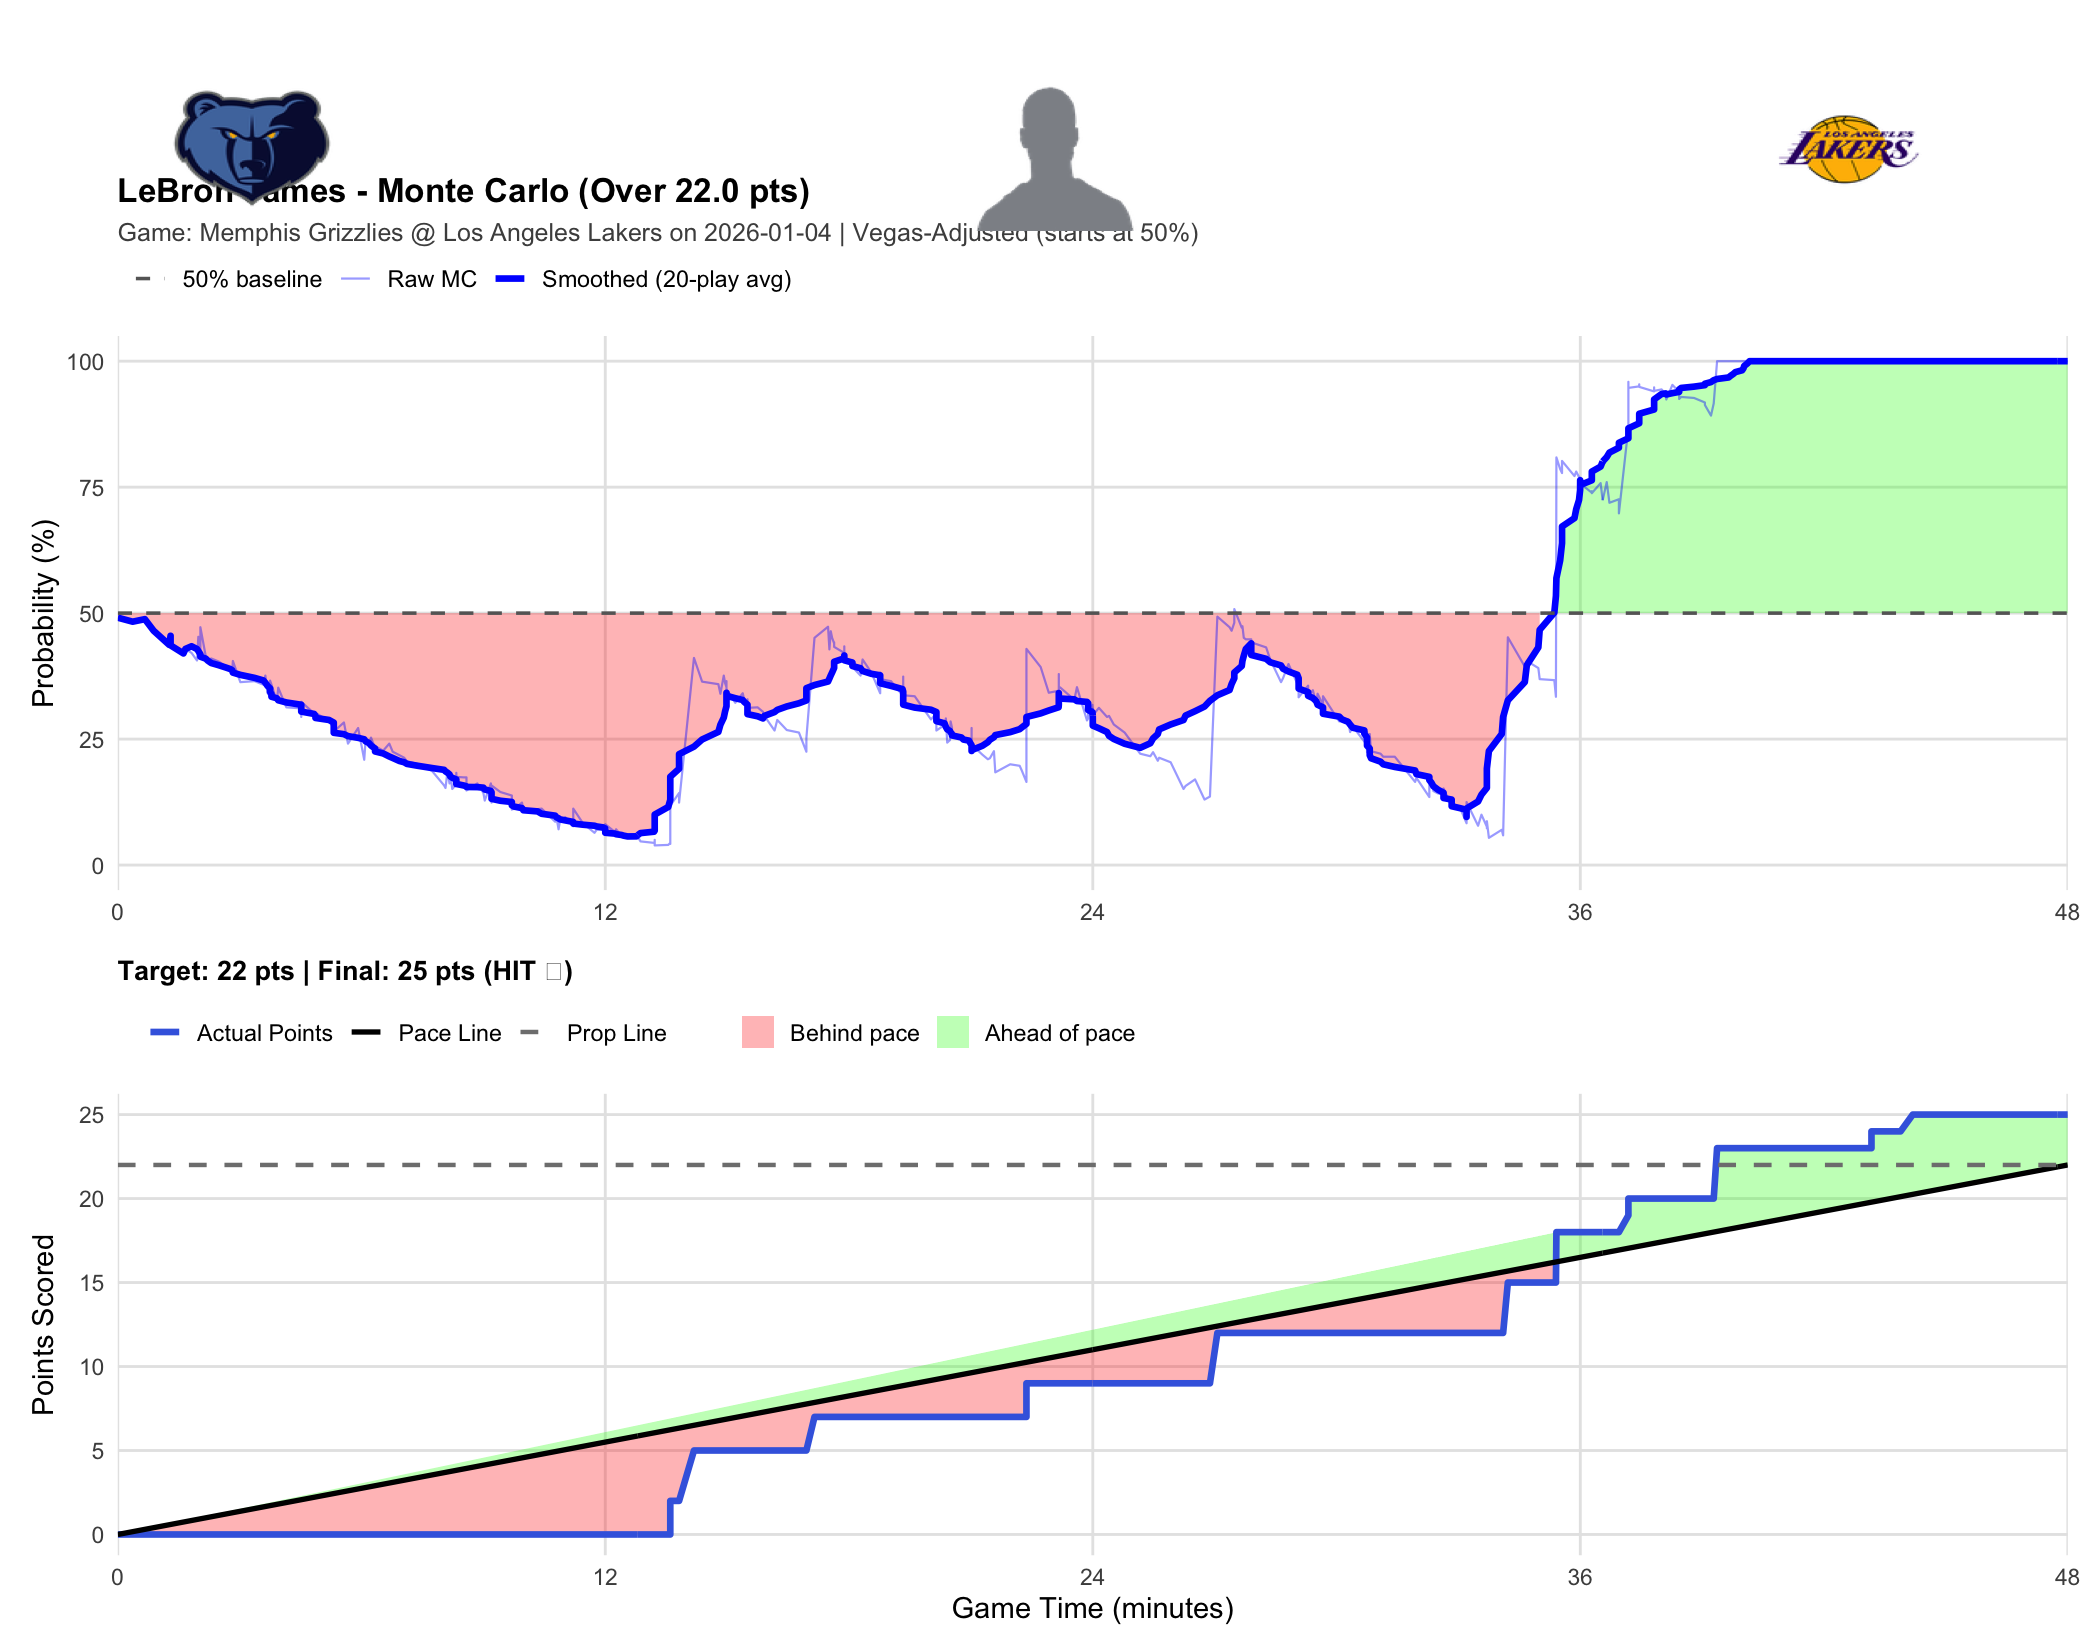

Data behind this chart, as committed beside it:
player_name, game_id, game_date, prop_line, game_minute, quarter, cumulative_points, description, prob_over, final_points, result
LeBron James, 401810356, 2026-01-04, 22, 0.0000, 1, 0, Jaren Jackson Jr. vs. Deandre Ayton (Mar…, 0.4910, 25, HIT
LeBron James, 401810356, 2026-01-04, 22, 0.3667, 1, 0, Deandre Ayton makes 9-foot two point sho…, 0.4830, 25, HIT
LeBron James, 401810356, 2026-01-04, 22, 0.6667, 1, 0, Cam Spencer makes 1-foot driving floatin…, 0.4880, 25, HIT
LeBron James, 401810356, 2026-01-04, 22, 0.8833, 1, 0, Jake LaRavia makes driving layup (Luka D…, 0.4650, 25, HIT
LeBron James, 401810356, 2026-01-04, 22, 1.267, 1, 0, Jaylen Wells misses 26-foot three point …, 0.4370, 25, HIT
LeBron James, 401810356, 2026-01-04, 22, 1.3, 1, 0, Grizzlies offensive team rebound, 0.4550, 25, HIT
LeBron James, 401810356, 2026-01-04, 22, 1.3, 1, 0, shot clock turnover, 0.4360, 25, HIT
LeBron James, 401810356, 2026-01-04, 22, 1.617, 1, 0, Marcus Smart misses 25-foot three point …, 0.4200, 25, HIT
LeBron James, 401810356, 2026-01-04, 22, 1.667, 1, 0, Cedric Coward defensive rebound, 0.4290, 25, HIT
LeBron James, 401810356, 2026-01-04, 22, 1.817, 1, 0, Cedric Coward makes 27-foot three pointe…, 0.4210, 25, HIT
LeBron James, 401810356, 2026-01-04, 22, 1.95, 1, 0, Marcus Smart misses layup, 0.4060, 25, HIT
LeBron James, 401810356, 2026-01-04, 22, 1.983, 1, 0, Cedric Coward defensive rebound, 0.4530, 25, HIT
LeBron James, 401810356, 2026-01-04, 22, 2.033, 1, 0, Deandre Ayton blocks Jaren Jackson Jr. '…, 0.4140, 25, HIT
LeBron James, 401810356, 2026-01-04, 22, 2.033, 1, 0, Grizzlies offensive team rebound, 0.4720, 25, HIT
LeBron James, 401810356, 2026-01-04, 22, 2.167, 1, 0, Jaylen Wells misses 25-foot three point …, 0.4140, 25, HIT
LeBron James, 401810356, 2026-01-04, 22, 2.217, 1, 0, LeBron James defensive rebound, 0.4050, 25, HIT
LeBron James, 401810356, 2026-01-04, 22, 2.3, 1, 0, LeBron James makes running layup, 0.4100, 25, HIT
LeBron James, 401810356, 2026-01-04, 22, 2.483, 1, 0, Jock Landale makes 9-foot hook shot (Jay…, 0.4040, 25, HIT
LeBron James, 401810356, 2026-01-04, 22, 2.667, 1, 0, Luka Doncic bad pass?turnover (Cedric Co…, 0.3940, 25, HIT
LeBron James, 401810356, 2026-01-04, 22, 2.767, 1, 0, Cedric Coward misses running layup, 0.3870, 25, HIT
LeBron James, 401810356, 2026-01-04, 22, 2.817, 1, 0, Jock Landale offensive rebound, 0.3810, 25, HIT
LeBron James, 401810356, 2026-01-04, 22, 2.833, 1, 0, Jock Landale makes two point shot, 0.4050, 25, HIT
LeBron James, 401810356, 2026-01-04, 22, 3.017, 1, 0, Deandre Ayton makes 1-foot dunk (Luka Do…, 0.3630, 25, HIT
LeBron James, 401810356, 2026-01-04, 22, 3.367, 1, 0, Jaren Jackson Jr. traveling turnover, 0.3650, 25, HIT
LeBron James, 401810356, 2026-01-04, 22, 3.583, 1, 0, LeBron James misses 24-foot three point …, 0.3580, 25, HIT
LeBron James, 401810356, 2026-01-04, 22, 3.633, 1, 0, Jaren Jackson Jr. defensive rebound, 0.3760, 25, HIT
LeBron James, 401810356, 2026-01-04, 22, 3.683, 1, 0, Jaylen Wells misses 26-foot running jump…, 0.3420, 25, HIT
LeBron James, 401810356, 2026-01-04, 22, 3.75, 1, 0, Jock Landale offensive rebound, 0.3340, 25, HIT
LeBron James, 401810356, 2026-01-04, 22, 3.75, 1, 0, Jock Landale misses tip shot, 0.3330, 25, HIT
LeBron James, 401810356, 2026-01-04, 22, 3.75, 1, 0, Jock Landale offensive rebound, 0.3660, 25, HIT
LeBron James, 401810356, 2026-01-04, 22, 3.783, 1, 0, Jake LaRavia defensive rebound, 0.3580, 25, HIT
LeBron James, 401810356, 2026-01-04, 22, 3.783, 1, 0, Jock Landale misses two point shot, 0.3580, 25, HIT
LeBron James, 401810356, 2026-01-04, 22, 3.917, 1, 0, LeBron James misses 26-foot three point …, 0.3250, 25, HIT
LeBron James, 401810356, 2026-01-04, 22, 3.95, 1, 0, Jaren Jackson Jr. defensive rebound, 0.3520, 25, HIT
LeBron James, 401810356, 2026-01-04, 22, 4.15, 1, 0, Cedric Coward makes 25-foot three point …, 0.3130, 25, HIT
LeBron James, 401810356, 2026-01-04, 22, 4.517, 1, 0, Luka Doncic makes free throw 2 of 2, 0.3110, 25, HIT
LeBron James, 401810356, 2026-01-04, 22, 4.517, 1, 0, Jaren Jackson Jr. shooting foul, 0.2940, 25, HIT
LeBron James, 401810356, 2026-01-04, 22, 4.517, 1, 0, Luka Doncic makes free throw 1 of 2, 0.2950, 25, HIT
LeBron James, 401810356, 2026-01-04, 22, 4.517, 1, 0, Santi Aldama enters the game for Cedric …, 0.3170, 25, HIT
LeBron James, 401810356, 2026-01-04, 22, 4.517, 1, 0, Kentavious Caldwell-Pope enters the game…, 0.3240, 25, HIT
LeBron James, 401810356, 2026-01-04, 22, 4.833, 1, 0, Jock Landale makes 9-foot two point shot…, 0.3010, 25, HIT
LeBron James, 401810356, 2026-01-04, 22, 4.867, 1, 0, Jock Landale technical foul, 0.2960, 25, HIT
LeBron James, 401810356, 2026-01-04, 22, 4.867, 1, 0, Luka Doncic makes technical free throw, 0.3020, 25, HIT
LeBron James, 401810356, 2026-01-04, 22, 5.2, 1, 0, Luka Doncic makes 15-foot fade away jump…, 0.2860, 25, HIT
LeBron James, 401810356, 2026-01-04, 22, 5.317, 1, 0, Santi Aldama makes free throw 1 of 1, 0.2710, 25, HIT
LeBron James, 401810356, 2026-01-04, 22, 5.317, 1, 0, Lakers Full timeout, 0.2850, 25, HIT
LeBron James, 401810356, 2026-01-04, 22, 5.317, 1, 0, Christian Koloko enters the game for Joc…, 0.2720, 25, HIT
LeBron James, 401810356, 2026-01-04, 22, 5.317, 1, 0, Javon Small enters the game for Cam Spen…, 0.2830, 25, HIT
LeBron James, 401810356, 2026-01-04, 22, 5.317, 1, 0, Jake LaRavia shooting foul, 0.2800, 25, HIT
LeBron James, 401810356, 2026-01-04, 22, 5.317, 1, 0, Santi Aldama makes 2-foot layup (Jaylen …, 0.2680, 25, HIT
LeBron James, 401810356, 2026-01-04, 22, 5.317, 1, 0, Jarred Vanderbilt enters the game for Le…, 0.2650, 25, HIT
LeBron James, 401810356, 2026-01-04, 22, 5.567, 1, 0, Jaylen Wells personal foul, 0.2830, 25, HIT
LeBron James, 401810356, 2026-01-04, 22, 5.667, 1, 0, Luka Doncic makes 18-foot step back jump…, 0.2410, 25, HIT
LeBron James, 401810356, 2026-01-04, 22, 5.917, 1, 0, Jake LaRavia kicked ball violation, 0.2720, 25, HIT
LeBron James, 401810356, 2026-01-04, 22, 6.067, 1, 0, Santi Aldama misses driving floating jum…, 0.2090, 25, HIT
LeBron James, 401810356, 2026-01-04, 22, 6.1, 1, 0, Luka Doncic defensive rebound, 0.2480, 25, HIT
LeBron James, 401810356, 2026-01-04, 22, 6.183, 1, 0, Luka Doncic misses 26-foot three point p…, 0.2410, 25, HIT
LeBron James, 401810356, 2026-01-04, 22, 6.233, 1, 0, Santi Aldama defensive rebound, 0.2530, 25, HIT
LeBron James, 401810356, 2026-01-04, 22, 6.333, 1, 0, Deandre Ayton defensive rebound, 0.2320, 25, HIT
LeBron James, 401810356, 2026-01-04, 22, 6.333, 1, 0, Javon Small misses running layup, 0.2360, 25, HIT
... 458 more rows
